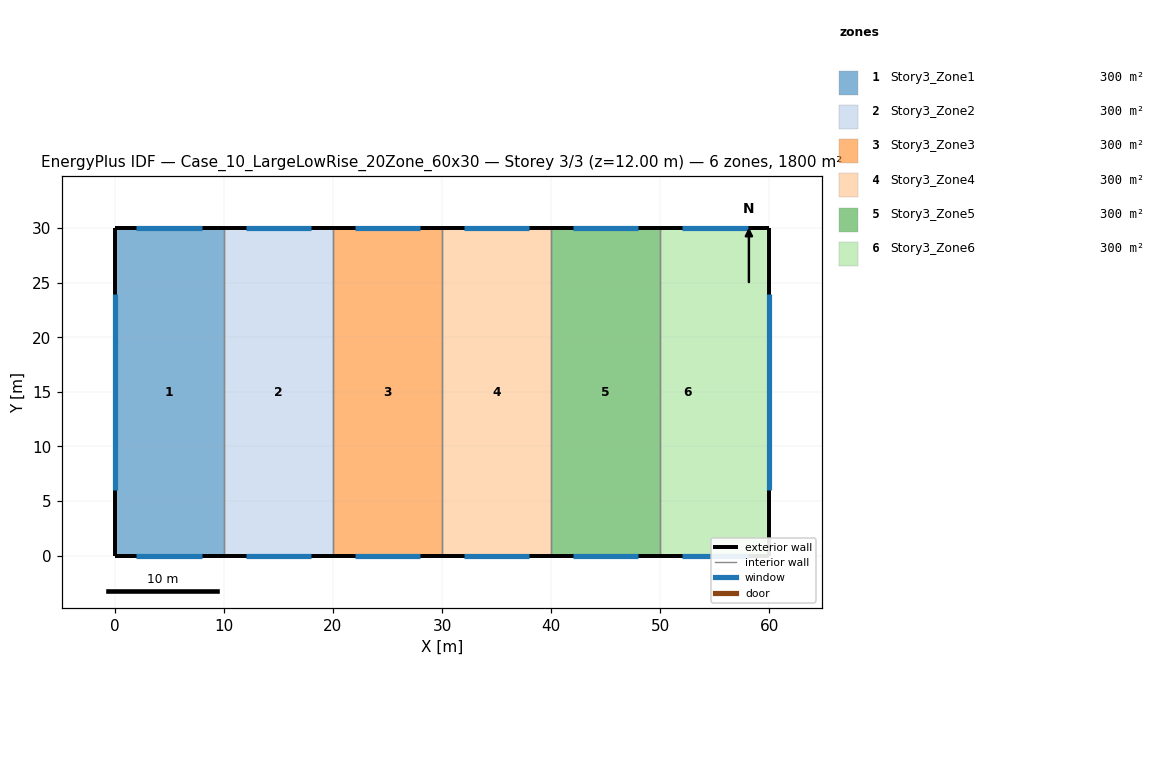
=== STOREY PLAN SPEC (per zone: floor XY polygon, exterior-wall plan segments, windows/doors) ===
zone 1: Story3_Zone1  (300.0 m²)
  floor: (0.00, 30.00) (10.00, 30.00) (10.00, 0.00) (0.00, 0.00)
  exterior wall: (0.00, 0.00) – (10.00, 0.00)  [10.0 m]
    window: (2.00, 0.00) – (8.00, 0.00)  [18.0 m²]
  exterior wall: (10.00, 30.00) – (0.00, 30.00)  [10.0 m]
    window: (8.00, 30.00) – (2.00, 30.00)  [18.0 m²]
  exterior wall: (0.00, 30.00) – (0.00, 0.00)  [30.0 m]
    window: (0.00, 24.00) – (0.00, 6.00)  [54.0 m²]
  interior walls: 1
zone 2: Story3_Zone2  (300.0 m²)
  floor: (10.00, 30.00) (20.00, 30.00) (20.00, 0.00) (10.00, 0.00)
  exterior wall: (10.00, 0.00) – (20.00, 0.00)  [10.0 m]
    window: (12.00, 0.00) – (18.00, 0.00)  [18.0 m²]
  exterior wall: (20.00, 30.00) – (10.00, 30.00)  [10.0 m]
    window: (18.00, 30.00) – (12.00, 30.00)  [18.0 m²]
  interior walls: 2
zone 3: Story3_Zone3  (300.0 m²)
  floor: (20.00, 30.00) (30.00, 30.00) (30.00, 0.00) (20.00, 0.00)
  exterior wall: (20.00, 0.00) – (30.00, 0.00)  [10.0 m]
    window: (22.00, 0.00) – (28.00, 0.00)  [18.0 m²]
  exterior wall: (30.00, 30.00) – (20.00, 30.00)  [10.0 m]
    window: (28.00, 30.00) – (22.00, 30.00)  [18.0 m²]
  interior walls: 2
zone 4: Story3_Zone4  (300.0 m²)
  floor: (30.00, 30.00) (40.00, 30.00) (40.00, 0.00) (30.00, 0.00)
  exterior wall: (30.00, 0.00) – (40.00, 0.00)  [10.0 m]
    window: (32.00, 0.00) – (38.00, 0.00)  [18.0 m²]
  exterior wall: (40.00, 30.00) – (30.00, 30.00)  [10.0 m]
    window: (38.00, 30.00) – (32.00, 30.00)  [18.0 m²]
  interior walls: 2
zone 5: Story3_Zone5  (300.0 m²)
  floor: (40.00, 30.00) (50.00, 30.00) (50.00, 0.00) (40.00, 0.00)
  exterior wall: (40.00, 0.00) – (50.00, 0.00)  [10.0 m]
    window: (42.00, 0.00) – (48.00, 0.00)  [18.0 m²]
  exterior wall: (50.00, 30.00) – (40.00, 30.00)  [10.0 m]
    window: (48.00, 30.00) – (42.00, 30.00)  [18.0 m²]
  interior walls: 2
zone 6: Story3_Zone6  (300.0 m²)
  floor: (50.00, 30.00) (55.00, 30.00) (55.00, 0.00) (50.00, 0.00)
  floor: (55.00, 30.00) (60.00, 30.00) (60.00, 0.00) (55.00, 0.00)
  exterior wall: (50.00, 0.00) – (60.00, 0.00)  [10.0 m]
    window: (52.00, 0.00) – (58.00, 0.00)  [18.0 m²]
  exterior wall: (60.00, 30.00) – (50.00, 30.00)  [10.0 m]
    window: (58.00, 30.00) – (52.00, 30.00)  [18.0 m²]
  exterior wall: (60.00, 0.00) – (60.00, 30.00)  [30.0 m]
    window: (60.00, 6.00) – (60.00, 24.00)  [54.0 m²]
  interior walls: 1

=== DERIVED (storey summary) ===
Building: Case_10_LargeLowRise_20Zone_60x30
Storey: 3 of 3  (floor level z = 12.00 m)
Storey gross floor area: 1800.0 m²
Zones on this storey: 6
  - Story3_Zone1: floor 300.0 m²; exterior wall 50.0 m (300.0 m²); 3 window(s) 90.0 m²; WWR 30.0%
  - Story3_Zone2: floor 300.0 m²; exterior wall 20.0 m (120.0 m²); 2 window(s) 36.0 m²; WWR 30.0%
  - Story3_Zone3: floor 300.0 m²; exterior wall 20.0 m (120.0 m²); 2 window(s) 36.0 m²; WWR 30.0%
  - Story3_Zone4: floor 300.0 m²; exterior wall 20.0 m (120.0 m²); 2 window(s) 36.0 m²; WWR 30.0%
  - Story3_Zone5: floor 300.0 m²; exterior wall 20.0 m (120.0 m²); 2 window(s) 36.0 m²; WWR 30.0%
  - Story3_Zone6: floor 300.0 m²; exterior wall 50.0 m (300.0 m²); 3 window(s) 90.0 m²; WWR 30.0%
Zone adjacency (shared interzone walls):
  - Story3_Zone1 ↔ Story3_Zone2
  - Story3_Zone2 ↔ Story3_Zone3
  - Story3_Zone3 ↔ Story3_Zone4
  - Story3_Zone4 ↔ Story3_Zone5
  - Story3_Zone5 ↔ Story3_Zone6